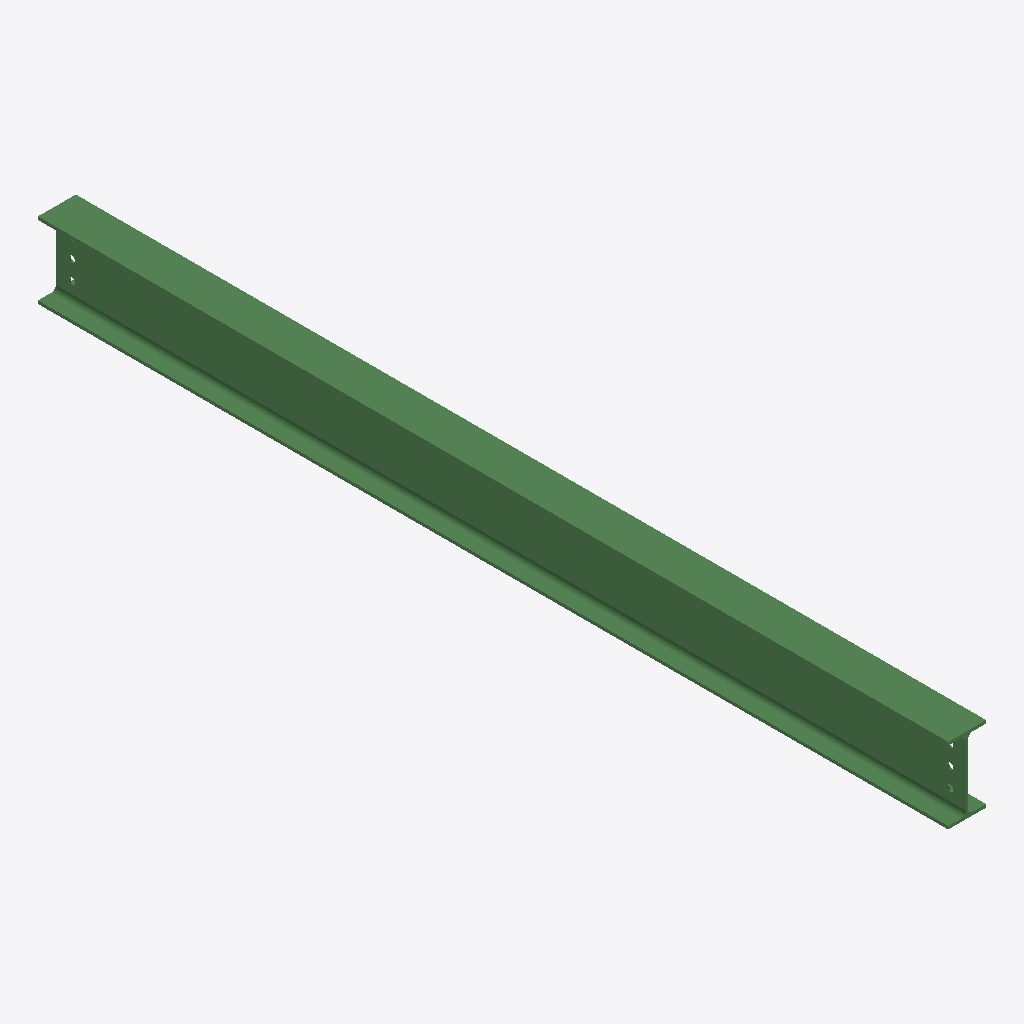
Isometric view of an IFC building model (IFC-SPF (STEP), schema IFC2X3, length unit millimetre), seen from the south-west, elements coloured by IFC class: 1 beam (green).
Extent 0.1 m × 2.9 m × 0.2 m (x, y, z). Storeys (1): Undefined at 0.00 m. Elements (1): 1 IfcBeam.

HEADER;
FILE_DESCRIPTION(('ViewDefinition[AISC_Steel_Detailing]','Option [BaseQuantities:Off]','Option [GridExport:On]','Option [Assemblies:Off]','Option [Bolts:On]','Option [Rebars:On]','Option [PourObjects:Off]','Option [Welds:On]','Option [SurfaceTreatments:On]','Option [LocationBy:0]','Option [ViewColors:Off]','Option [SectionedSpine:Off]','[2 more]'),'2;1');
FILE_NAME('b_883_Qty_1.ifc','2026-05-16T11:53:19',('GIOVANNIPC\\gcorrea'),('Structural Designer'),'IFC Database version: Work','Tekla Structures 2020 Service Pack 5, IFC Export','');
FILE_SCHEMA(('IFC2X3'));
ENDSEC;
DATA;
#37=IFCPROJECT('2G7ZFDNE16yBDU14FA92Me',#5,'Proyecto',$,$,$,$,(#11),#36);
#39=IFCSITE('2xvEzEinjBTea80yOTcujY',#5,'Obra',$,$,#38,$,$,.ELEMENT.,$,$,$,$,$);
#41=IFCBUILDING('1GzxGVgZ57KOyWqYneJ8YN',#5,'Undefined',$,$,#40,$,$,.ELEMENT.,$,$,$);
#43=IFCBUILDINGSTOREY('29hdEUCErFze9E_VIAceOd',#5,'Undefined',$,$,#42,$,$,.ELEMENT.,0.0);
#72=IFCBEAM('3slzTfFnv3dxKHl63fFymE',#44,'BEAM','IPE240','IPE240',#48,#71,'IDf6bfd769-3f1e-439f-b511-bc60e93fcc0e');
ENDSEC;
